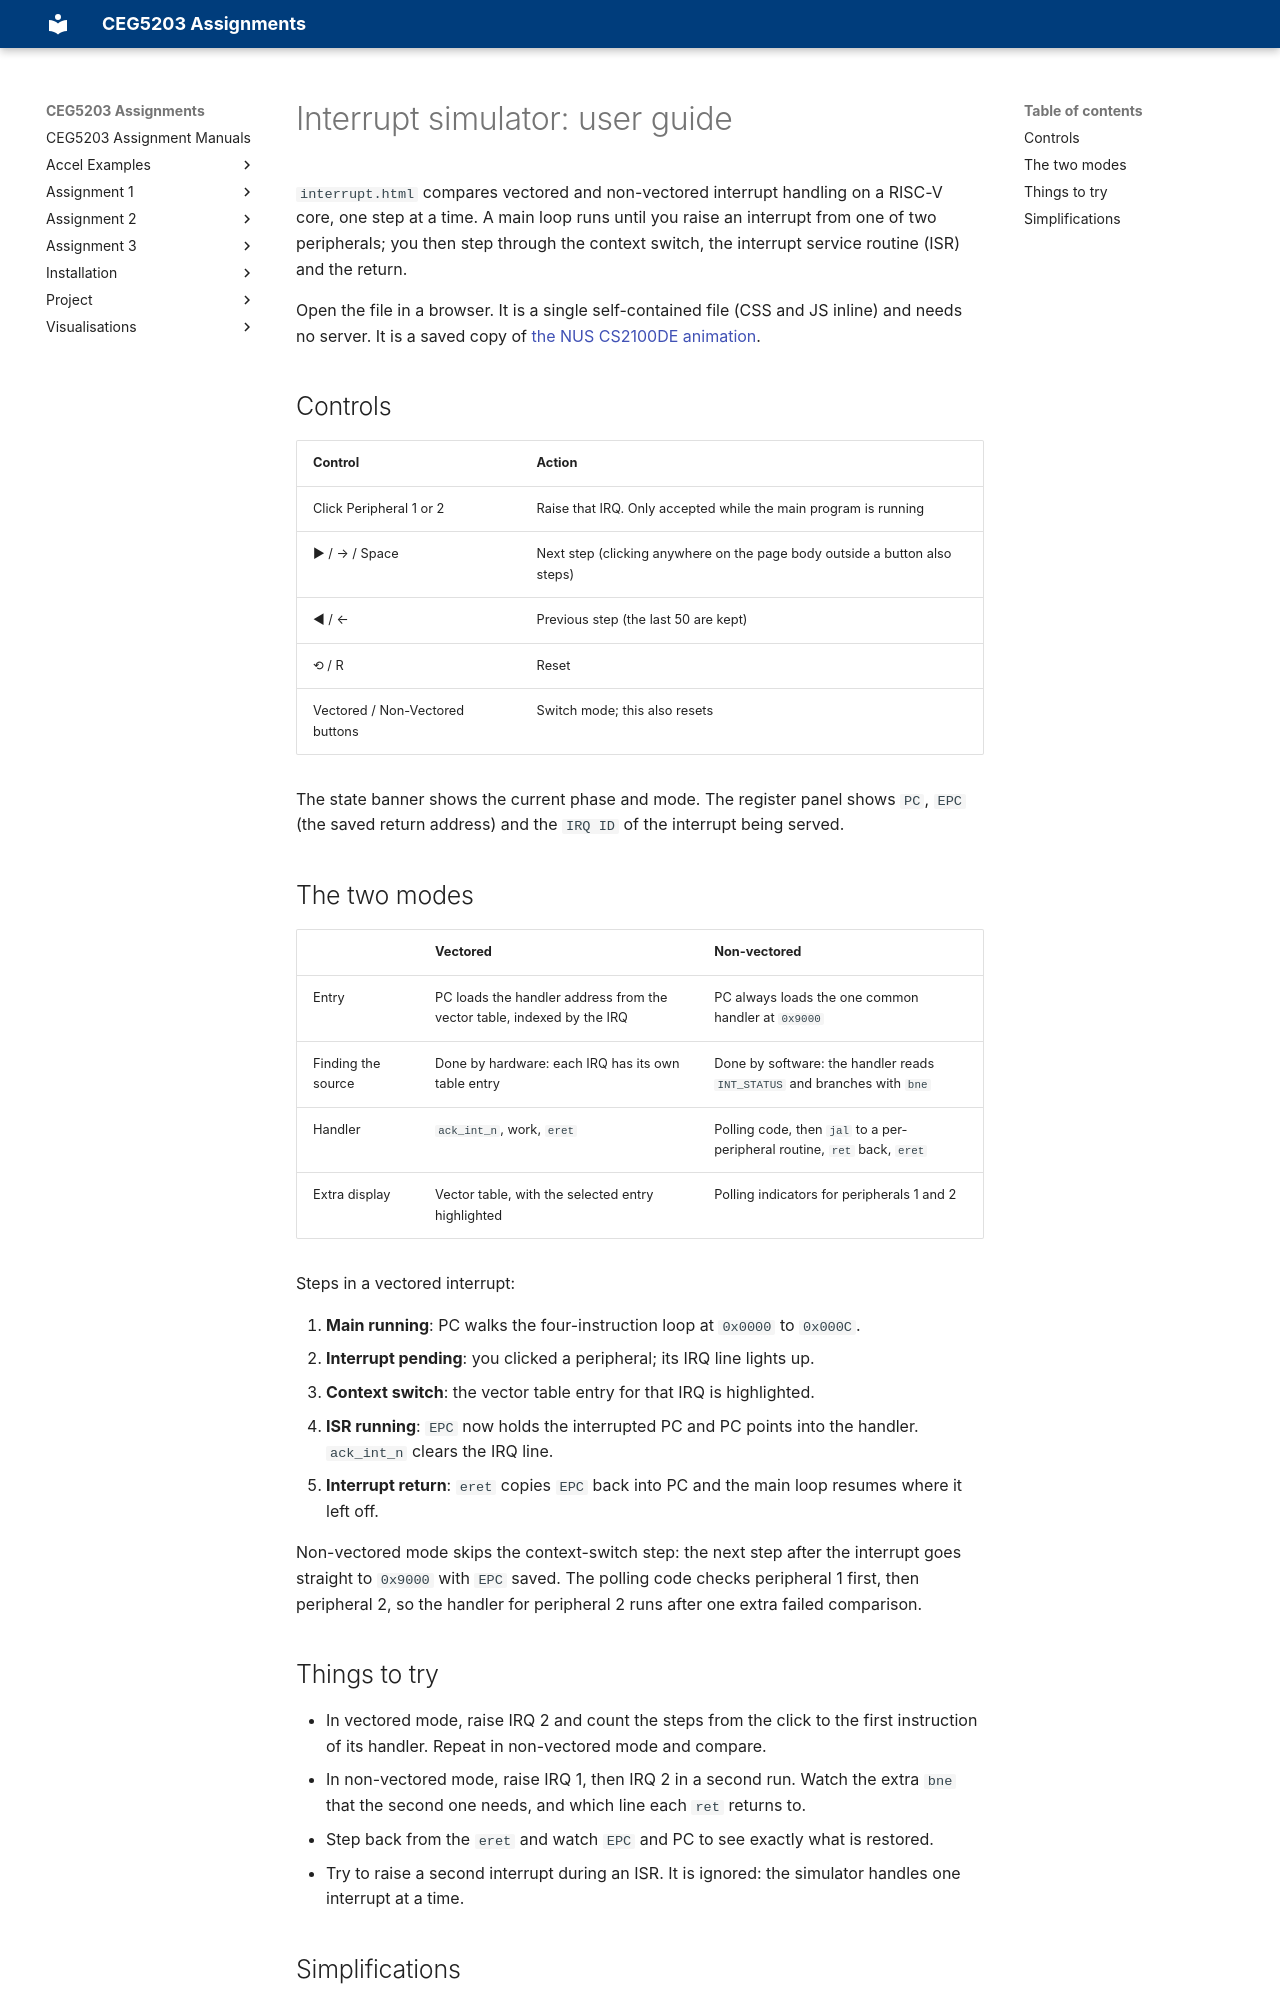

repository: NUS-CEG5203/nus-ceg5203.github.io · page: Visualisations/interrupt/index.html · generator: mkdocs

# Interrupt simulator: user guide

`interrupt.html` compares vectored and non-vectored interrupt handling on a RISC-V core, one step at a time. A main loop runs until you raise an interrupt from one of two peripherals; you then step through the context switch, the interrupt service routine (ISR) and the return.

Open the file in a browser. It is a single self-contained file (CSS and JS inline) and needs no server. It is a saved copy of [the NUS CS2100DE animation](https://nus-cs2100de.github.io/animations/vectored_nonvectored.html).

## Controls

| Control | Action |
|---|---|
| Click Peripheral 1 or 2 | Raise that IRQ. Only accepted while the main program is running |
| ▶ / → / Space | Next step (clicking anywhere on the page body outside a button also steps) |
| ◀ / ← | Previous step (the last 50 are kept) |
| ⟲ / R | Reset |
| Vectored / Non-Vectored buttons | Switch mode; this also resets |

The state banner shows the current phase and mode. The register panel shows `PC`, `EPC` (the saved return address) and the `IRQ ID` of the interrupt being served.

## The two modes

| | Vectored | Non-vectored |
|---|---|---|
| Entry | PC loads the handler address from the vector table, indexed by the IRQ | PC always loads the one common handler at `0x9000` |
| Finding the source | Done by hardware: each IRQ has its own table entry | Done by software: the handler reads `INT_STATUS` and branches with `bne` |
| Handler | `ack_int_n`, work, `eret` | Polling code, then `jal` to a per-peripheral routine, `ret` back, `eret` |
| Extra display | Vector table, with the selected entry highlighted | Polling indicators for peripherals 1 and 2 |

Steps in a vectored interrupt:

1. **Main running**: PC walks the four-instruction loop at `0x0000` to `0x000C`.
2. **Interrupt pending**: you clicked a peripheral; its IRQ line lights up.
3. **Context switch**: the vector table entry for that IRQ is highlighted.
4. **ISR running**: `EPC` now holds the interrupted PC and PC points into the handler. `ack_int_n` clears the IRQ line.
5. **Interrupt return**: `eret` copies `EPC` back into PC and the main loop resumes where it left off.

Non-vectored mode skips the context-switch step: the next step after the interrupt goes straight to `0x9000` with `EPC` saved. The polling code checks peripheral 1 first, then peripheral 2, so the handler for peripheral 2 runs after one extra failed comparison.

## Things to try

- In vectored mode, raise IRQ 2 and count the steps from the click to the first instruction of its handler. Repeat in non-vectored mode and compare.
- In non-vectored mode, raise IRQ 1, then IRQ 2 in a second run. Watch the extra `bne` that the second one needs, and which line each `ret` returns to.
- Step back from the `eret` and watch `EPC` and PC to see exactly what is restored.
- Try to raise a second interrupt during an ISR. It is ignored: the simulator handles one interrupt at a time.
